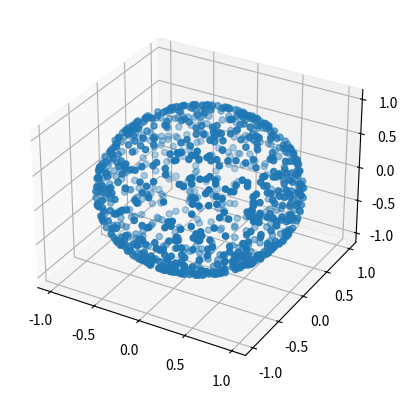

Write the Python code that produced this figure.
import numpy as np
import matplotlib.pyplot as plt
import math
##############################################################################
def compute_sphere_uniform(nb_points):
    px=np.random.uniform(-1.,1.,nb_points)
    py=np.random.uniform(-1.,1.,nb_points)
    pz=np.random.uniform(-1.,1.,nb_points)

    norm_p=np.sqrt(px*px+py*py+pz*pz)
    pnx=px/norm_p
    pny=py/norm_p
    pnz=pz/norm_p

    return pnx,pny,pnz
##############################################################################
def compute_sphere_normal(nb_points):
    px=np.random.normal(0.,1.,nb_points)
    py=np.random.normal(0.,1.,nb_points)
    pz=np.random.normal(0.,1.,nb_points)

    norm_p=np.sqrt(px*px+py*py+pz*pz)
    pnx=px/norm_p
    pny=py/norm_p
    pnz=pz/norm_p

    return pnx,pny,pnz
##############################################################################
def compute_sphere_wolfram(nb_points):
    # from https://mathworld.wolfram.com/SpherePointPicking.html
    u=np.random.uniform(0.,1.,nb_points)
    v=np.random.uniform(0.,1.,nb_points)

    theta=u*2.*math.pi
    phi=np.arccos(2.*v-1.)

    x=np.cos(theta)*np.sin(phi)
    y=np.sin(theta)*np.sin(phi)
    z=np.cos(phi)

    return x,y,z
##############################################################################
def angleaxis_to_rotmat(x,y,z,theta):
    # from https://fr.wikipedia.org/wiki/Formule_d%27Euler%E2%80%93Rodrigues
    s=np.sin(theta)
    c=np.cos(theta)    
    c1=1.-c
    r=[ [ x*x*c1+c , x*y*c1-z*s , x*z*c1+y*s] ,  [x*y*c1+z*s, y*y*c1+c, y*z*c1+x*s], [x*z*c1-y*s,y*z*c1+x*s, z*z*c1+c]   ]
    return np.array(r)
##############################################################################
def quat_to_rotmat(q):
    #from https://fr.wikipedia.org/wiki/Quaternions_et_rotation_dans_l%27espace
    a=q[0]
    b=q[1]
    c=q[2]
    d=q[3]
    r=[ [ a*a+b*b-c*c-d*d, 2*b*c-2*a*d, 2*a*c + 2*b*d ],
        [ 2*a*d+2*b*c, a*a-b*b+c*c-d*d ,2*c*d-2*a*b],
        [2*b*d-2*a*c, 2*a*b+2*c*d,a*a-b*b-c*c+d*d] ]
    return np.array(r)
##############################################################################
def angleaxis_to_quat(theta,x,y,z):
    #from https://fr.wikipedia.org/wiki/Quaternions_et_rotation_dans_l%27espace
    s=np.sin(theta/2.)
    c=np.cos(theta/2.)
    r=[c,x*s,y*s,z*s]
    return np.array(r)
##############################################################################
def rotate_point(quat,x,y,z):
    # from https://fr.wikipedia.org/wiki/Quaternions_et_rotation_dans_l%27espace
    a=quat[0]
    b=quat[1]
    c=quat[2]
    d=quat[3]

    t2 =   a*b
    t3 =   a*c
    t4 =   a*d
    t5 =  -b*b
    t6 =   b*c
    t7 =   b*d
    t8 =  -c*c
    t9 =   c*d
    t10 = -d*d
    xnew = 2.*( (t8 + t10)*x + (t6 -  t4)*y + (t3 + t7)*z ) + x
    ynew = 2.*( (t4 +  t6)*x + (t5 + t10)*y + (t9 - t2)*z ) + y
    znew = 2.*( (t7 -  t3)*x + (t2 +  t9)*y + (t5 + t8)*z ) + z
    return xnew,ynew,znew
##############################################################################


x,y,z=compute_sphere_normal(1000)

fig, ax = plt.subplots(subplot_kw={"projection": "3d"})
ax.scatter(x, y, z)
plt.show()